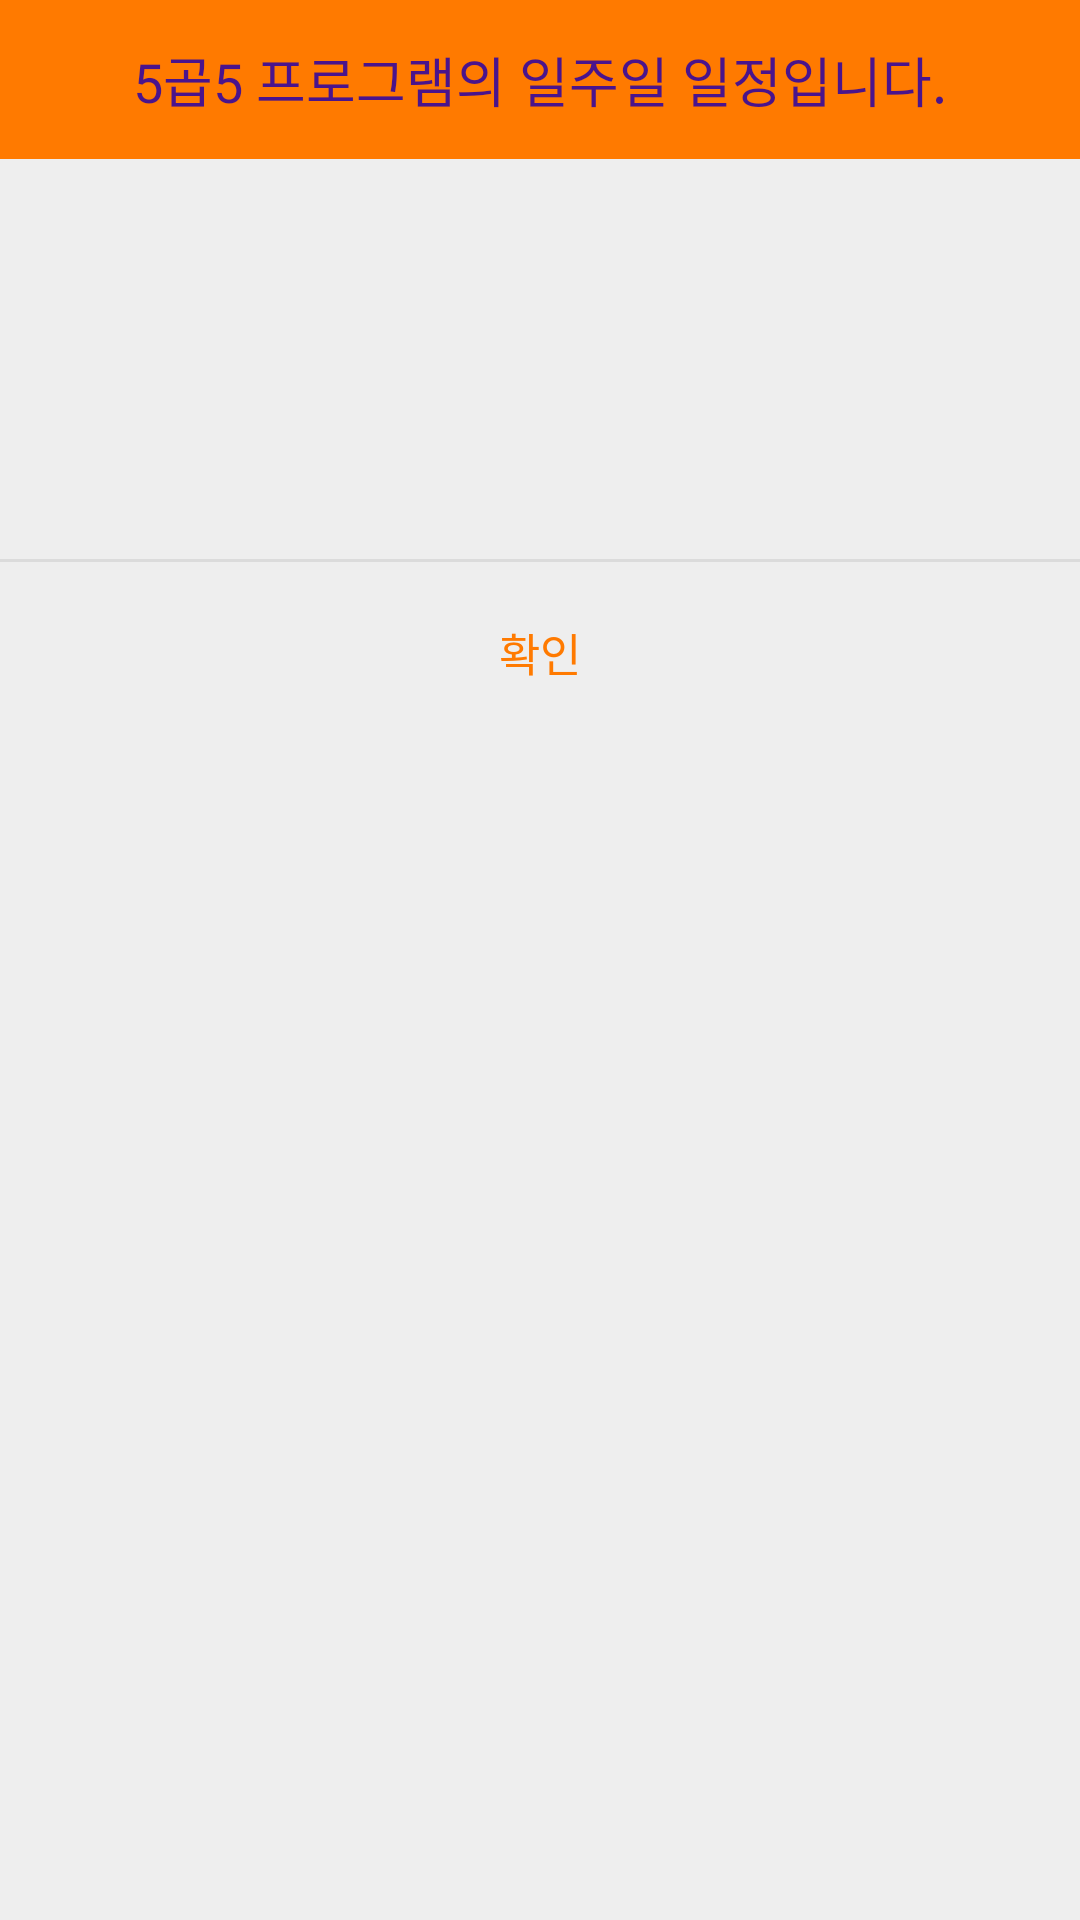

Layout XML and referenced resources for this Android screen:
<!-- AndroidManifest.xml: application theme Theme.HealtherLogin -->
<!-- res/layout/program_show.xml -->
<?xml version="1.0" encoding="utf-8"?>
<LinearLayout xmlns:android="http://schemas.android.com/apk/res/android"
    android:background="#eeeeee"
    android:orientation="vertical"
    android:layout_width="400dp"
    android:layout_height="wrap_content">

    
    <LinearLayout
        android:orientation="horizontal"
        android:layout_width="match_parent"
        android:layout_height="wrap_content">

        <TextView
            android:layout_width="match_parent"
            android:layout_height="53dp"
            android:background="#ff7a00"
            android:gravity="center"
            android:text="5곱5 프로그램의 일주일 일정입니다."
            android:textColor="#4A148C"
            android:textSize="18sp" />
    </LinearLayout>
        
    
    <LinearLayout
        android:layout_width="match_parent"
        android:layout_height="wrap_content"
        android:orientation="horizontal">

        <LinearLayout
        android:paddingTop="24dp"
        android:paddingBottom="24dp"
        android:orientation="vertical"
        android:layout_width="79dp"
        android:includeFontPadding="false"
        android:layout_height="wrap_content">

        <TextView
            android:id="@+id/week1"
            android:layout_width="match_parent"
            android:layout_height="wrap_content"
            android:maxLines="2"
            android:layout_marginBottom="3dp"
            android:alpha="0.87"
            android:gravity="center"
            android:textColor="#000"
            android:textSize="15sp" />

        <TextView
            android:id="@+id/week1txt1"
            android:layout_width="match_parent"
            android:layout_height="wrap_content"
            android:gravity="center"
            android:maxLines="2"
            android:includeFontPadding="false"
            android:layout_marginBottom="3dp"
            android:alpha="0.87"
            android:textColor="#000"
            android:textSize="15sp" />

        <TextView
            android:id="@+id/week1txt2"
            android:textSize="15sp"
            android:textColor="#000"
            android:alpha="0.87"
            android:maxLines="2"
            android:includeFontPadding="false"
            android:layout_marginBottom="3dp"
            android:gravity="center"
            android:layout_width="match_parent"
            android:layout_height="wrap_content"/>

        <TextView
            android:id="@+id/week1txt3"
            android:textSize="15sp"
            android:textColor="#000"
            android:alpha="0.87"
            android:includeFontPadding="false"
            android:maxLines="2"
            android:gravity="center"
            android:layout_marginBottom="3dp"
            android:layout_width="match_parent"
            android:layout_height="wrap_content"/>
    </LinearLayout>
    <LinearLayout
        android:paddingTop="24dp"
        android:paddingBottom="24dp"
        android:orientation="vertical"
        android:layout_width="79dp"
        android:layout_height="wrap_content">

        <TextView
            android:id="@+id/week2"
            android:layout_width="match_parent"
            android:layout_height="wrap_content"
            android:maxLines="2"
            android:layout_marginBottom="3dp"
            android:alpha="0.87"
            android:gravity="center"
            android:textColor="#000"
            android:textSize="15sp" />


    </LinearLayout>
    <LinearLayout
        android:paddingTop="24dp"
        android:paddingBottom="24dp"
        android:orientation="vertical"
        android:layout_width="79dp"
        android:layout_height="wrap_content">
        <TextView
            android:id="@+id/week3"
            android:layout_width="match_parent"
            android:maxLines="2"
            android:layout_height="wrap_content"
            android:layout_marginBottom="3dp"
            android:alpha="0.87"
            android:gravity="center"
            android:textColor="#000"
            android:textSize="15sp" />

        <TextView
            android:id="@+id/week3txt1"
            android:textSize="15sp"
            android:textColor="#000"
            android:maxLines="2"
            android:alpha="0.87"
            android:includeFontPadding="false"
            android:gravity="center"
            android:layout_marginBottom="3dp"
            android:layout_width="match_parent"
            android:layout_height="wrap_content"/>
        <TextView
            android:id="@+id/week3txt2"
            android:textSize="15sp"
            android:textColor="#000"
            android:alpha="0.87"
            android:maxLines="2"
            android:includeFontPadding="false"
            android:gravity="center"
            android:layout_marginBottom="3dp"
            android:layout_width="match_parent"
            android:layout_height="wrap_content"/>
        <TextView
            android:id="@+id/week3txt3"
            android:textSize="15sp"
            android:textColor="#000"
            android:alpha="0.87"
            android:maxLines="2"
            android:gravity="center"
            android:includeFontPadding="false"
            android:layout_marginBottom="3dp"
            android:layout_width="match_parent"
            android:layout_height="wrap_content"/>
    </LinearLayout>
    <LinearLayout
        android:paddingTop="24dp"
        android:paddingBottom="24dp"
        android:orientation="vertical"
        android:layout_width="79dp"
        android:layout_height="wrap_content">
        <TextView
            android:id="@+id/week4"
            android:layout_width="match_parent"
            android:layout_height="wrap_content"
            android:maxLines="2"
            android:layout_marginBottom="3dp"
            android:gravity="center"
            android:alpha="0.87"
            android:textColor="#000"
            android:textSize="15sp" />


    </LinearLayout>
    <LinearLayout
        android:paddingTop="24dp"
        android:paddingBottom="24dp"
        android:orientation="vertical"
        android:layout_width="79dp"
        android:layout_height="wrap_content">
        <TextView
            android:id="@+id/week5"
            android:layout_width="match_parent"
            android:layout_height="wrap_content"
            android:maxLines="2"
            android:gravity="center"
            android:layout_marginBottom="3dp"
            android:alpha="0.87"
            android:textColor="#000"
            android:textSize="15sp" />

        <TextView
            android:id="@+id/week5txt1"
            android:textSize="15sp"
            android:textColor="#000"
            android:alpha="0.87"
            android:gravity="center"
            android:layout_marginBottom="3dp"
            android:maxLines="2"
            android:includeFontPadding="false"
            android:layout_width="match_parent"
            android:layout_height="wrap_content"/>
        <TextView
            android:id="@+id/week5txt2"
            android:textSize="15sp"
            android:textColor="#000"
            android:alpha="0.87"
            android:gravity="center"
            android:layout_marginBottom="3dp"
            android:maxLines="2"
            android:includeFontPadding="false"
            android:layout_width="match_parent"
            android:layout_height="wrap_content"/>
        <TextView
            android:id="@+id/week5txt3"
            android:textSize="15sp"
            android:textColor="#000"
            android:alpha="0.87"
            android:gravity="center"
            android:layout_marginBottom="3dp"
            android:maxLines="2"
            android:includeFontPadding="false"
            android:layout_width="match_parent"
            android:layout_height="wrap_content"/>
    </LinearLayout>
    </LinearLayout>

    
    <View android:background="#66bdbdbd"
        android:layout_width="match_parent"
        android:layout_height="1dp"/>
    
    <LinearLayout android:orientation="horizontal"
        android:gravity="center"
        android:layout_width="match_parent"
        android:layout_height="wrap_content">
    <Button android:text="확인"
        android:textSize="15sp"
        android:textColor="#ff7a00"
        android:padding="16dp"
        android:gravity="center"
        android:background="#00000000"
        android:layout_width="match_parent"
        android:layout_height="60dp"
        android:onClick="mOnClose"/>
    </LinearLayout>
    
</LinearLayout>
<!-- resources referenced by this layout -->
<resources>
  <style name="Theme.HealtherLogin" parent="Theme.AppCompat.Light">
          
          <item name="colorPrimary">@color/purple_500</item>
          <item name="colorPrimaryVariant">@color/purple_700</item>
          <item name="colorOnPrimary">@color/white</item>
          
          <item name="colorSecondary">@color/teal_200</item>
          <item name="colorSecondaryVariant">@color/teal_700</item>
          <item name="colorOnSecondary">@color/black</item>
          
          <item name="android:statusBarColor" tools:targetApi="l">?attr/colorPrimaryVariant</item>
          <item name="windowNoTitle">true</item>
          
      </style>
  <color name="purple_500">#FF6200EE</color>
  <color name="purple_700">#FF3700B3</color>
  <color name="white">#FFFFFFFF</color>
  <color name="teal_200">#FF03DAC5</color>
  <color name="teal_700">#FF018786</color>
  <color name="black">#FF000000</color>
</resources>
